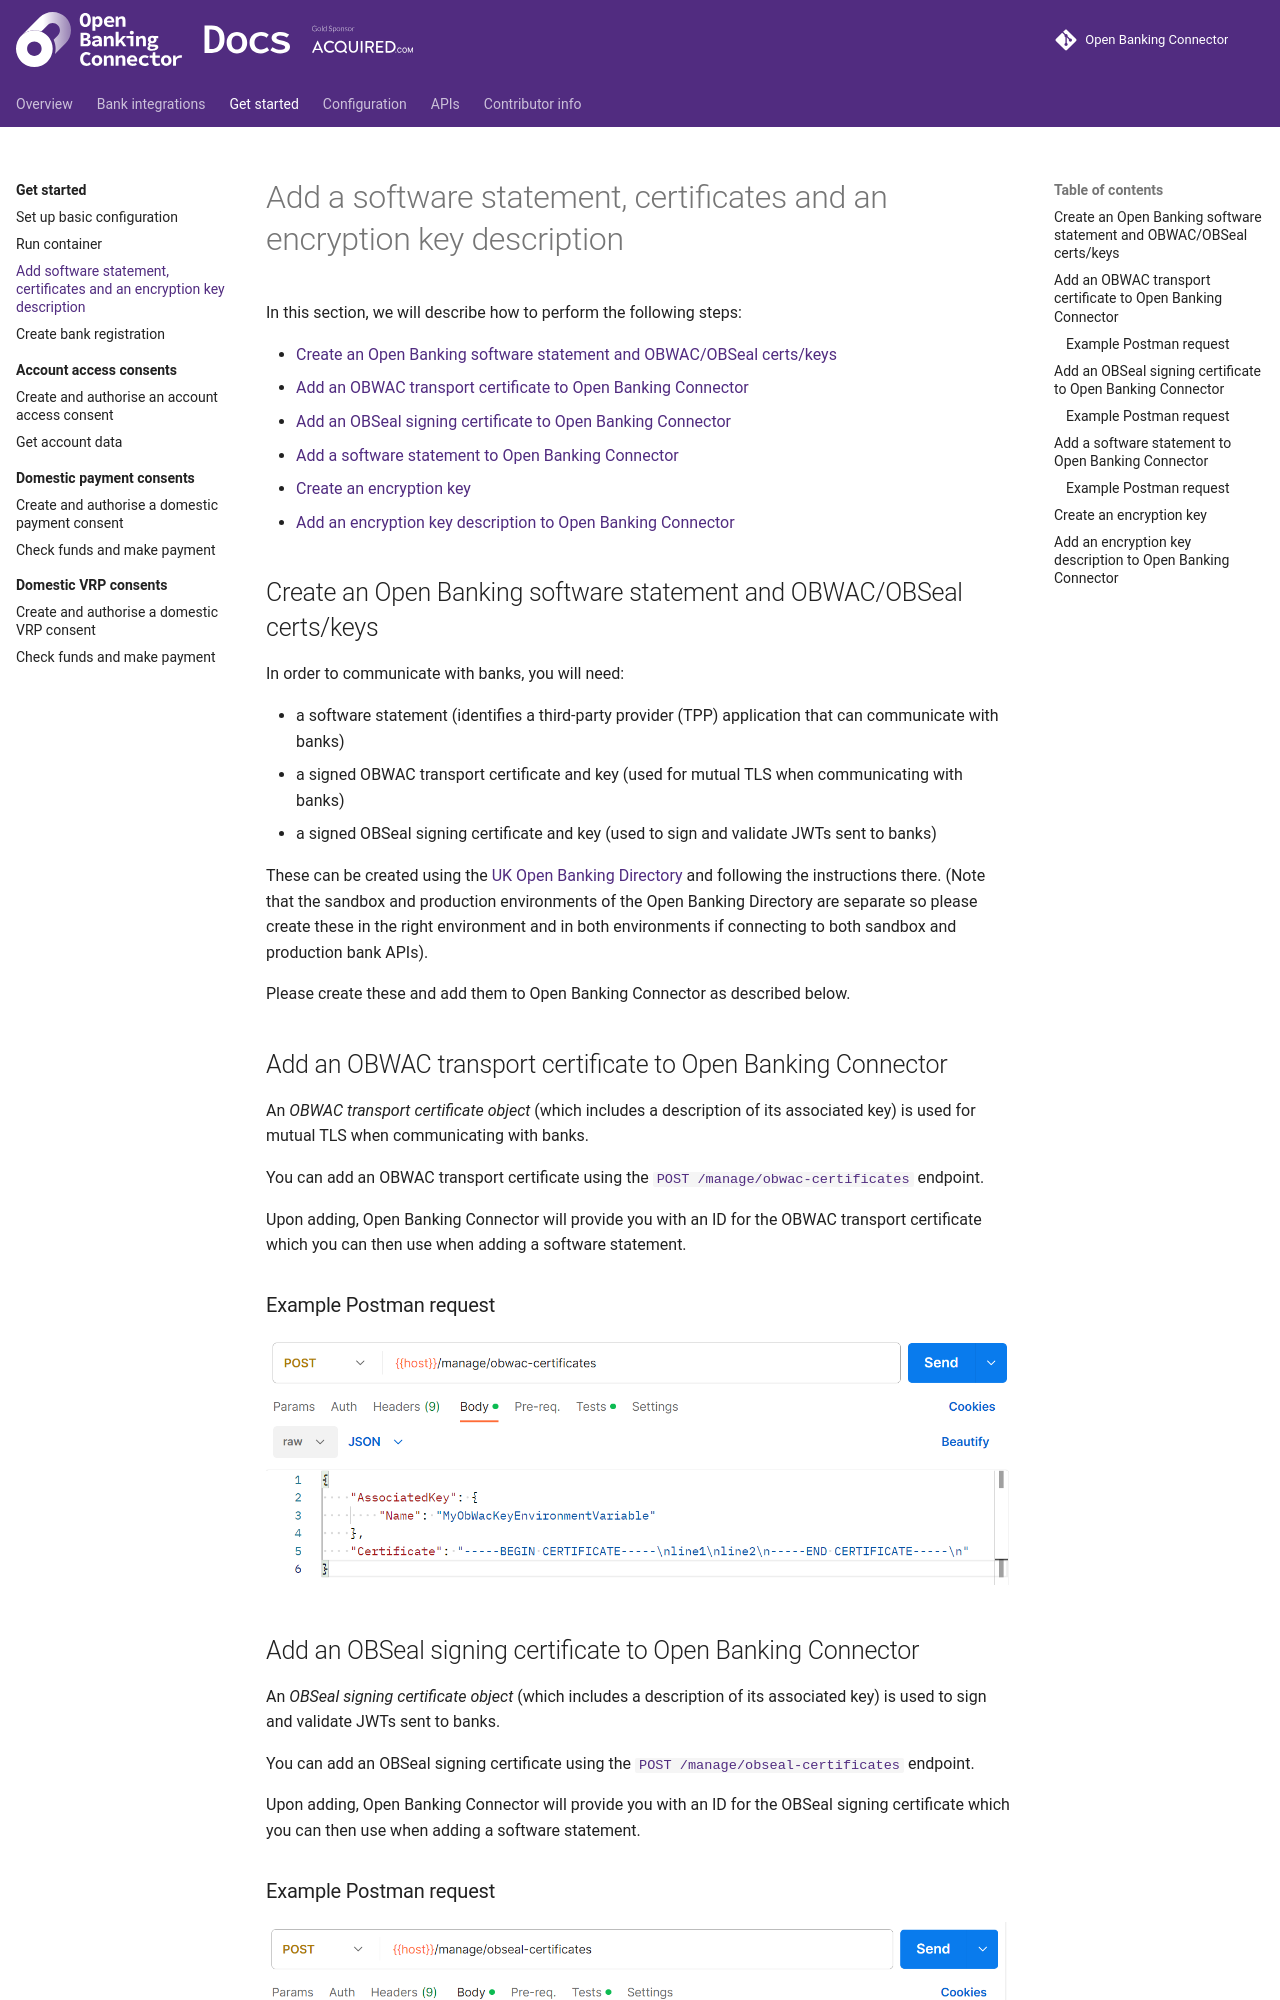

repository: finlabsuk/open-banking-connector · page: get-started/add-software-statement-etc/index.html · generator: mkdocs

# Add a software statement, certificates and an encryption key description

In this section, we will describe how to perform the following steps:

- [Create an Open Banking software statement and OBWAC/OBSeal certs/keys](#create-an-open-banking-software-statement-and-obwacobseal-certskeys)
- [Add an OBWAC transport certificate to Open Banking Connector](#add-an-obwac-transport-certificate-to-open-banking-connector)
- [Add an OBSeal signing certificate to Open Banking Connector](#add-an-obseal-signing-certificate-to-open-banking-connector)
- [Add a software statement to Open Banking Connector](#add-a-software-statement-to-open-banking-connector)
- [Create an encryption key](#create-an-encryption-key)
- [Add an encryption key description to Open Banking Connector](#add-an-encryption-key-description-to-open-banking-connector)

## Create an Open Banking software statement and OBWAC/OBSeal certs/keys

In order to communicate with banks, you will need:

- a software statement (identifies a third-party provider (TPP) application that can communicate with banks)
- a signed OBWAC transport certificate and key (used for mutual TLS when communicating with banks)
- a signed OBSeal signing certificate and key (used to sign and validate JWTs sent to banks)

These can be created using the [UK Open Banking Directory](https://directory.openbanking.org.uk/s/login/) and following
the instructions there. (Note that the sandbox and production environments of the Open Banking Directory are separate so
please create these in the right environment and in both environments if connecting to both sandbox and production bank
APIs).

Please create these and add them to Open Banking Connector as described below.

## Add an OBWAC transport certificate to Open Banking Connector

An *OBWAC transport certificate object* (which includes a description of its associated key) is used for mutual TLS when
communicating with banks.

You can add an OBWAC transport certificate using the [
`POST /manage/obwac-certificates`](../../apis/management/openapi.md) endpoint.

Upon adding, Open Banking Connector will provide you with an ID for the OBWAC transport certificate which you can then
use when adding a software statement.

### Example Postman request

![Alt text](add-obwac.png)

## Add an OBSeal signing certificate to Open Banking Connector

An *OBSeal signing certificate object* (which includes a description of its associated key) is used to sign and validate
JWTs sent to banks.

You can add an OBSeal signing certificate using the [
`POST /manage/obseal-certificates`](../../apis/management/openapi.md) endpoint.

Upon adding, Open Banking Connector will provide you with an ID for the OBSeal signing certificate which you can then
use when adding a software statement.

### Example Postman request

![Alt text](add-obseal.png)
